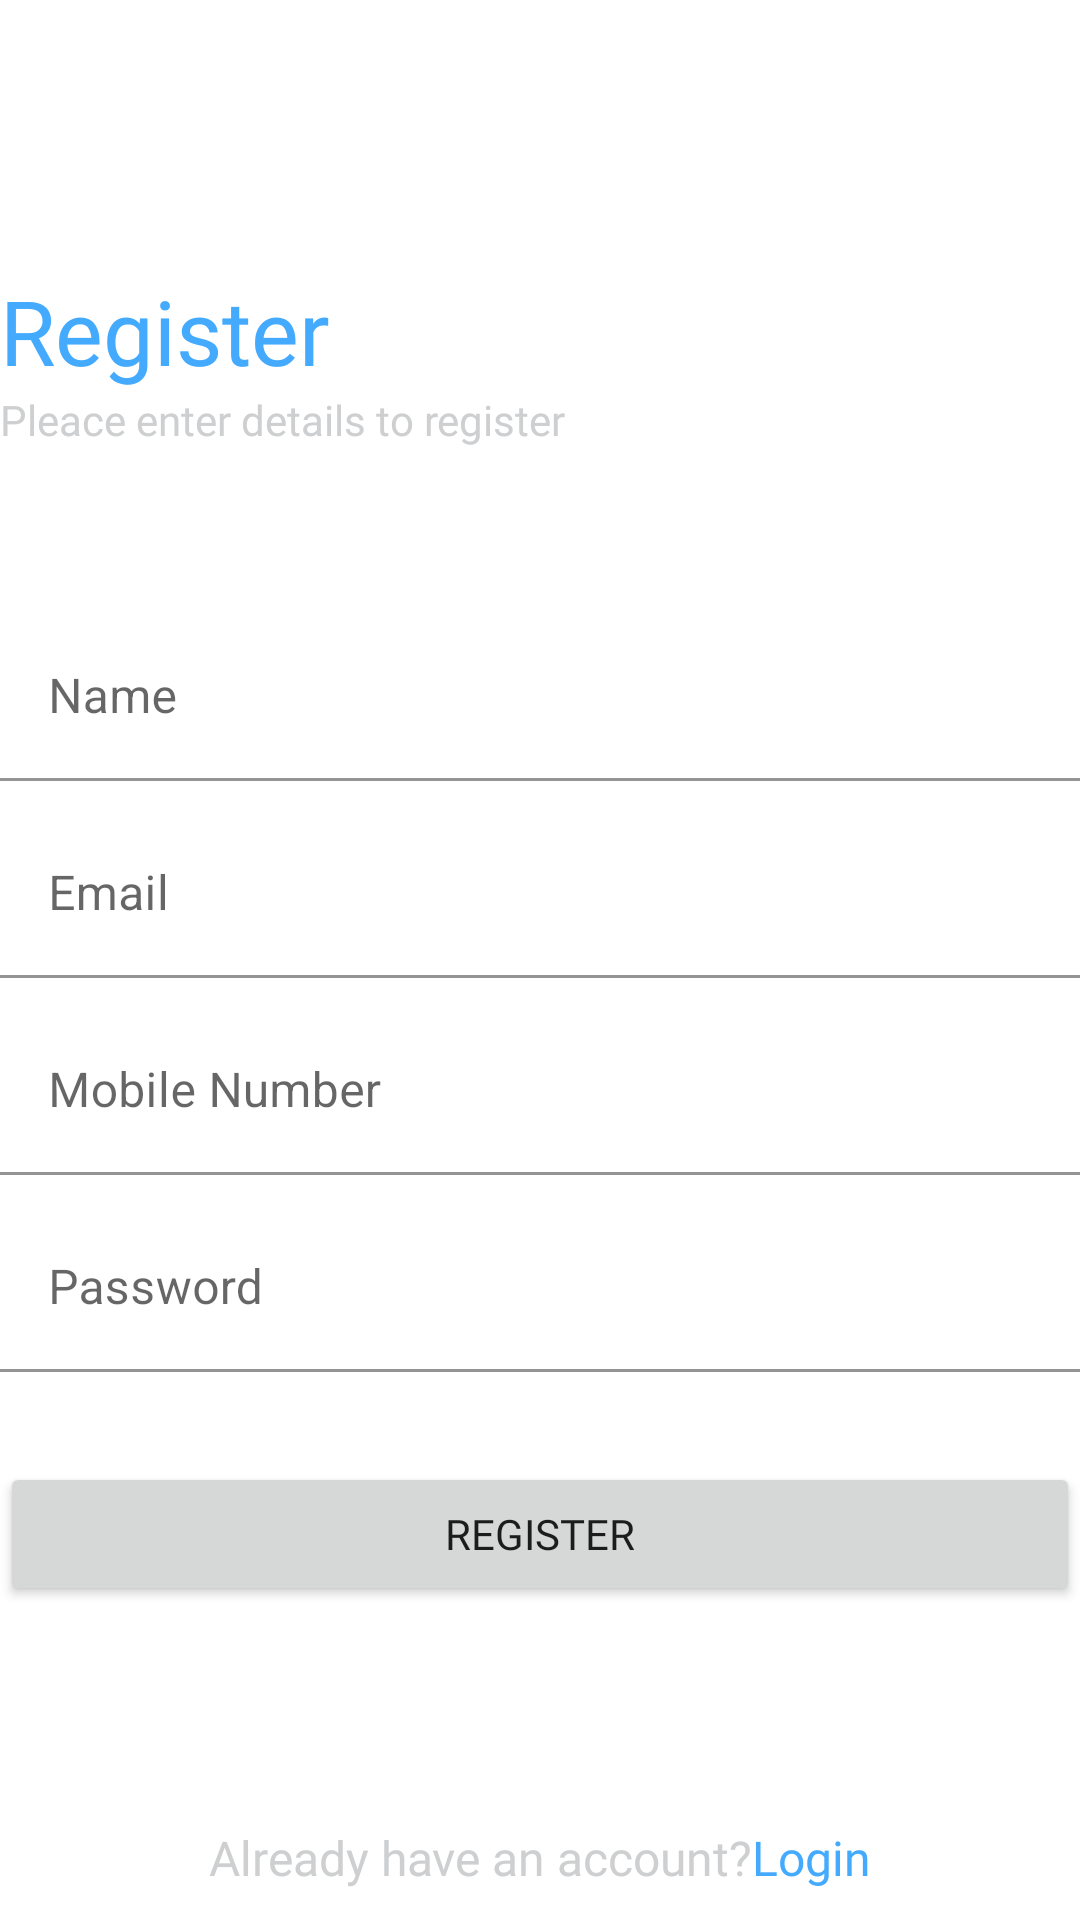

Android layout source for this screen:
<!-- AndroidManifest.xml: application theme Theme.AppTechTask -->
<!-- res/layout/fragment_signup.xml -->
<?xml version="1.0" encoding="utf-8"?>
<layout xmlns:android="http://schemas.android.com/apk/res/android"
    xmlns:tools="http://schemas.android.com/tools"
    xmlns:app="http://schemas.android.com/apk/res-auto">

    <data>

    </data>

    <androidx.constraintlayout.widget.ConstraintLayout
        android:layout_width="match_parent"
        android:layout_height="match_parent"
        android:layout_marginStart="15dp"
        android:layout_marginLeft="15dp"
        android:layout_marginRight="15dp"
        android:layout_marginEnd="15dp"
        tools:context=".Fragment.SignupFragment">

        <TextView
            android:id="@+id/heading"
            android:layout_width="0dp"
            android:layout_height="wrap_content"
            android:fontFamily="@font/poppins_bold"
            android:text="@string/register"
            android:textColor="@color/blue"
            android:textSize="30sp"
            app:layout_constraintBottom_toBottomOf="parent"
            app:layout_constraintEnd_toEndOf="parent"
            app:layout_constraintStart_toStartOf="parent"
            app:layout_constraintTop_toTopOf="parent"
            app:layout_constraintVertical_bias="0.15" />

        <TextView
            android:id="@+id/heading1"
            android:layout_width="0dp"
            android:layout_height="wrap_content"
            android:fontFamily="@font/poppins_bold"
            android:text="@string/pleace_enter_details_to_register"
            android:textColor="@color/grey"
            android:textSize="14sp"
            app:layout_constraintEnd_toEndOf="parent"
            app:layout_constraintStart_toStartOf="parent"
            app:layout_constraintTop_toBottomOf="@+id/heading"
            app:layout_constraintVertical_bias="0.20" />


        <com.google.android.material.textfield.TextInputLayout
            android:id="@+id/NameTextInputLayout"
            android:layout_width="0dp"
            android:layout_height="wrap_content"
            android:backgroundTint="@color/blue"
            app:layout_constraintBottom_toBottomOf="parent"
            app:layout_constraintEnd_toEndOf="parent"
            app:layout_constraintStart_toStartOf="parent"
            app:layout_constraintTop_toTopOf="parent"
            app:layout_constraintVertical_bias="0.35">

            <com.google.android.material.textfield.TextInputEditText
                android:layout_width="match_parent"
                android:layout_height="wrap_content"
                android:backgroundTint="@color/white"
                android:hint="@string/name" />
        </com.google.android.material.textfield.TextInputLayout>


        <com.google.android.material.textfield.TextInputLayout
            android:id="@+id/EmailTextInputLayout"
            android:layout_width="0dp"
            android:layout_height="wrap_content"
            android:layout_marginTop="10dp"
            android:backgroundTint="@color/blue"
            app:layout_constraintEnd_toEndOf="parent"
            app:layout_constraintStart_toStartOf="parent"
            app:layout_constraintTop_toBottomOf="@+id/NameTextInputLayout">

            <com.google.android.material.textfield.TextInputEditText
                android:layout_width="match_parent"
                android:layout_height="wrap_content"
                android:backgroundTint="@color/white"
                android:hint="@string/email" />
        </com.google.android.material.textfield.TextInputLayout>

        <com.google.android.material.textfield.TextInputLayout
            android:id="@+id/mobileTextInputLayout"
            android:layout_width="0dp"
            android:layout_height="wrap_content"
            android:layout_marginTop="10dp"
            android:backgroundTint="@color/blue"
            app:layout_constraintEnd_toEndOf="parent"
            app:layout_constraintStart_toStartOf="parent"
            app:layout_constraintTop_toBottomOf="@+id/EmailTextInputLayout">

            <com.google.android.material.textfield.TextInputEditText
                android:layout_width="match_parent"
                android:layout_height="wrap_content"
                android:backgroundTint="@color/white"
                android:hint="@string/mobile_number" />
        </com.google.android.material.textfield.TextInputLayout>

        <com.google.android.material.textfield.TextInputLayout
            android:id="@+id/PasswordTextInputLayout"
            android:layout_width="0dp"
            android:layout_height="wrap_content"
            android:layout_marginTop="10dp"
            android:backgroundTint="@color/blue"
            app:layout_constraintEnd_toEndOf="parent"
            app:layout_constraintStart_toStartOf="parent"
            app:layout_constraintTop_toBottomOf="@+id/mobileTextInputLayout">

            <com.google.android.material.textfield.TextInputEditText
                android:layout_width="match_parent"
                android:layout_height="wrap_content"
                android:backgroundTint="@color/white"
                android:hint="@string/password" />
        </com.google.android.material.textfield.TextInputLayout>


        <Button
            android:id="@+id/registerBtn"
            android:layout_width="0dp"
            android:layout_height="wrap_content"
            app:layout_constraintTop_toBottomOf="@+id/PasswordTextInputLayout"
            app:layout_constraintLeft_toLeftOf="parent"
            app:layout_constraintRight_toRightOf="parent"
            android:layout_marginTop="30dp"
            android:text="@string/register"
            android:paddingTop="5dp"
            android:paddingBottom="5dp"
            android:fontFamily="@font/poppins_semi_bold" />


        <androidx.constraintlayout.widget.ConstraintLayout
            android:id="@+id/signupconstraintlayout"
            android:layout_width="wrap_content"
            android:layout_height="wrap_content"
            app:layout_constraintLeft_toLeftOf="parent"
            android:layout_marginBottom="10dp"
            app:layout_constraintBottom_toBottomOf="parent"
            app:layout_constraintRight_toRightOf="parent">

            <TextView
                android:id="@+id/signuptitle"
                android:layout_width="wrap_content"
                android:layout_height="wrap_content"
                android:text="@string/already_have_an_account"
                android:textColor="@color/grey"
                android:textSize="16sp"
                android:fontFamily="@font/poppins_semi_bold"
                app:layout_constraintLeft_toLeftOf="parent"
                app:layout_constraintRight_toLeftOf="@+id/login"
                app:layout_constraintTop_toTopOf="parent" />

            <TextView
                android:id="@+id/login"
                android:layout_width="wrap_content"
                android:layout_height="wrap_content"
                android:text="@string/login"
                android:textColor="@color/blue"
                android:fontFamily="@font/poppins_semi_bold_italic"
                android:textSize="16sp"
                app:layout_constraintBottom_toBottomOf="parent"
                app:layout_constraintLeft_toRightOf="@+id/signuptitle"
                app:layout_constraintRight_toRightOf="parent" />

        </androidx.constraintlayout.widget.ConstraintLayout>


    </androidx.constraintlayout.widget.ConstraintLayout>
</layout>
<!-- resources referenced by this layout -->
<resources>
  <color name="blue">#44aafe</color>
  <color name="grey">#cecfd0</color>
  <color name="white">#FFFFFFFF</color>
  <string name="already_have_an_account">Already have an account?</string>
  <string name="email">Email</string>
  <string name="login">Login</string>
  <string name="mobile_number">Mobile Number</string>
  <string name="name">Name</string>
  <string name="password">Password</string>
  <string name="pleace_enter_details_to_register">Pleace enter details to register</string>
  <string name="register">Register</string>
  <style name="Theme.AppTechTask" parent="Theme.MaterialComponents.DayNight.DarkActionBar">
          
          <item name="colorPrimary">@color/purple_500</item>
          <item name="colorPrimaryDark">@color/purple_700</item>
          <item name="colorAccent">@color/teal_200</item>
          
      </style>
  <color name="purple_500">#2196f3</color>
  <color name="purple_700">#0069c0</color>
  <color name="teal_200">#64b5f6</color>
</resources>
